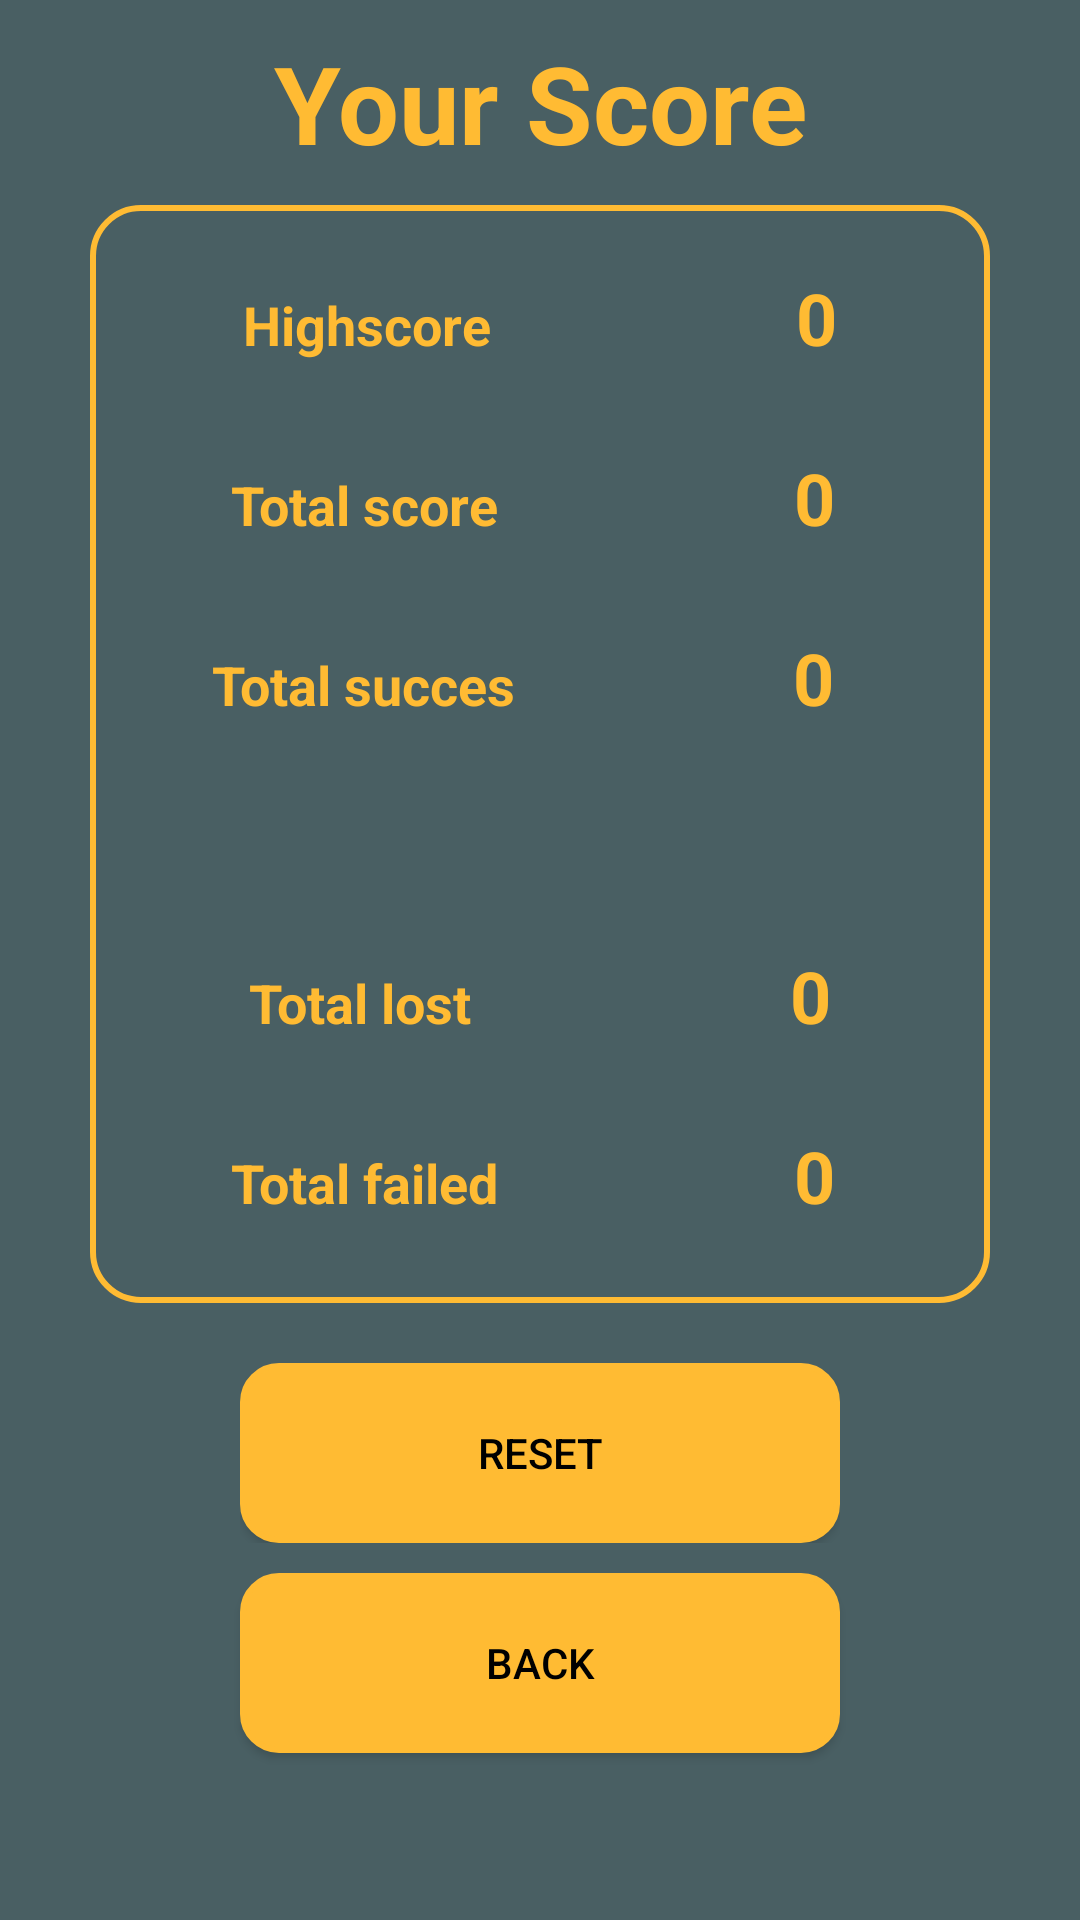

Reconstruct the res/layout file that produces this screen, plus the resources it refers to.
<!-- AndroidManifest.xml: application theme AppTheme -->
<!-- res/layout/stats_page.xml -->
<?xml version="1.0" encoding="utf-8"?>
<android.support.v4.widget.DrawerLayout xmlns:android="http://schemas.android.com/apk/res/android"
    android:layout_width="match_parent"
    android:layout_height="match_parent"
    xmlns:app="http://schemas.android.com/apk/res-auto"
    android:background="@color/darkgrey">

    <LinearLayout
        android:layout_width="match_parent"
        android:layout_height="match_parent"
        android:orientation="vertical">

        <LinearLayout
            android:layout_width="match_parent"
            android:layout_height="match_parent"
            android:orientation="vertical">

            <LinearLayout
                android:layout_width="match_parent"
                android:layout_height="wrap_content"
                android:orientation="horizontal">

                <TextView
                    android:id="@+id/textView6"
                    android:layout_width="wrap_content"
                    android:layout_height="wrap_content"
                    android:layout_marginTop="10dp"
                    android:layout_marginBottom="10dp"
                    android:layout_weight="1"
                    android:text="Your Score"
                    android:textAlignment="center"
                    android:textColor="@android:color/holo_orange_light"
                    android:textSize="36sp"
                    android:textStyle="bold" />
            </LinearLayout>

            <LinearLayout
                android:layout_width="wrap_content"
                android:layout_height="wrap_content"
                android:layout_gravity="center"
                android:background="@drawable/box"
                android:orientation="vertical">

                <LinearLayout
                    android:layout_width="300dp"
                    android:layout_height="60dp"
                    android:layout_gravity="center"
                    android:layout_marginTop="10dp"
                    android:orientation="horizontal">

                    <TextView
                        android:id="@+id/txt1"
                        android:layout_width="wrap_content"
                        android:layout_height="match_parent"
                        android:layout_weight="1"
                        android:gravity="center"
                        android:text="Highscore"
                        android:textColor="@android:color/holo_orange_light"
                        android:textCursorDrawable="@android:color/holo_orange_light"
                        android:textSize="18sp"
                        android:textStyle="bold" />

                    <TextView
                        android:id="@+id/txt_highscore"
                        android:layout_width="wrap_content"
                        android:layout_height="wrap_content"
                        android:layout_weight="1"
                        android:text="0"
                        android:textAlignment="center"
                        android:textColor="@android:color/holo_orange_light"
                        android:textSize="24sp"
                        android:textStyle="bold" />

                </LinearLayout>

                <LinearLayout
                    android:layout_width="300dp"
                    android:layout_height="60dp"
                    android:layout_gravity="center"
                    android:orientation="horizontal">

                    <TextView
                        android:id="@+id/txt2"
                        android:layout_width="80dp"
                        android:layout_height="match_parent"
                        android:layout_weight="1"
                        android:gravity="center"
                        android:text="Total score"
                        android:textColor="@android:color/holo_orange_light"
                        android:textCursorDrawable="@android:color/holo_orange_light"
                        android:textSize="18sp"
                        android:textStyle="bold" />

                    <TextView
                        android:id="@+id/txt_totalscore"
                        android:layout_width="wrap_content"
                        android:layout_height="wrap_content"
                        android:layout_weight="1"
                        android:text="0"
                        android:textAlignment="center"
                        android:textColor="@android:color/holo_orange_light"
                        android:textSize="24sp"
                        android:textStyle="bold" />

                </LinearLayout>

                <LinearLayout
                    android:layout_width="300dp"
                    android:layout_height="60dp"
                    android:layout_gravity="center"
                    android:orientation="horizontal">

                    <TextView
                        android:id="@+id/txt3"
                        android:layout_width="78dp"
                        android:layout_height="match_parent"
                        android:layout_weight="1"
                        android:gravity="center"
                        android:text="Total succes"
                        android:textColor="@android:color/holo_orange_light"
                        android:textCursorDrawable="@android:color/holo_orange_light"
                        android:textSize="18sp"
                        android:textStyle="bold" />

                    <TextView
                        android:id="@+id/txt_totalsucces"
                        android:layout_width="wrap_content"
                        android:layout_height="wrap_content"
                        android:layout_weight="1"
                        android:text="0"
                        android:textAlignment="center"
                        android:textColor="@android:color/holo_orange_light"
                        android:textSize="24sp"
                        android:textStyle="bold" />

                </LinearLayout>

                <LinearLayout
                    android:layout_width="match_parent"
                    android:layout_height="46dp"
                    android:orientation="horizontal"></LinearLayout>

                <LinearLayout
                    android:layout_width="300dp"
                    android:layout_height="60dp"
                    android:layout_gravity="center"
                    android:orientation="horizontal">

                    <TextView
                        android:id="@+id/txt4"
                        android:layout_width="wrap_content"
                        android:layout_height="match_parent"
                        android:layout_weight="1"
                        android:gravity="center"
                        android:text="Total lost"
                        android:textColor="@android:color/holo_orange_light"
                        android:textCursorDrawable="@android:color/holo_orange_light"
                        android:textSize="18sp"
                        android:textStyle="bold" />

                    <TextView
                        android:id="@+id/txt_totallost"
                        android:layout_width="wrap_content"
                        android:layout_height="wrap_content"
                        android:layout_weight="1"
                        android:text="0"
                        android:textAlignment="center"
                        android:textColor="@android:color/holo_orange_light"
                        android:textSize="24sp"
                        android:textStyle="bold" />

                </LinearLayout>

                <LinearLayout
                    android:layout_width="300dp"
                    android:layout_height="60dp"
                    android:layout_gravity="center"
                    android:layout_marginBottom="10dp"
                    android:orientation="horizontal">

                    <TextView
                        android:id="@+id/txt5"
                        android:layout_width="79dp"
                        android:layout_height="match_parent"
                        android:layout_weight="1"
                        android:gravity="center"
                        android:text="Total failed"
                        android:textColor="@android:color/holo_orange_light"
                        android:textCursorDrawable="@android:color/holo_orange_light"
                        android:textSize="18sp"
                        android:textStyle="bold" />

                    <TextView
                        android:id="@+id/txt_totalfailed"
                        android:layout_width="wrap_content"
                        android:layout_height="wrap_content"
                        android:layout_weight="1"
                        android:text="0"
                        android:textAlignment="center"
                        android:textColor="@android:color/holo_orange_light"
                        android:textSize="24sp"
                        android:textStyle="bold" />

                </LinearLayout>
            </LinearLayout>


            <LinearLayout
                android:layout_width="200dp"
                android:layout_height="wrap_content"
                android:layout_gravity="center"
                android:layout_marginTop="20dp"
                android:orientation="horizontal">

                <Button
                    android:id="@+id/btn_resetStats"
                    android:layout_width="match_parent"
                    android:layout_height="60dp"
                    android:layout_gravity="center"
                    android:background="@drawable/button"
                    android:text="Reset"
                    android:textColor="#000000"/>

                <TextView
                    android:id="@+id/txt_errorchecker"
                    android:layout_width="240dp"
                    android:layout_height="60dp"
                    android:layout_gravity="center"
                    android:visibility="gone" />

            </LinearLayout>

            <Button
                android:id="@+id/btn_back"
                android:layout_width="200dp"
                android:layout_height="60dp"
                android:layout_gravity="center"
                android:layout_margin="10dp"
                android:width="2dp"
                android:background="@drawable/button"
                android:gravity="center"
                android:text="Back"
                android:textColor="#000000" />
        </LinearLayout>
    </LinearLayout>
    <android.support.design.widget.NavigationView
        android:id="@+id/menu"
        android:layout_width="200dp"
        android:layout_height="match_parent"
        android:layout_gravity="start"
        android:background="@android:color/holo_orange_light"
        app:itemTextColor="@color/darkgrey"
        app:menu="@menu/nav_menu"></android.support.design.widget.NavigationView>


</android.support.v4.widget.DrawerLayout>
<!-- resources referenced by this layout -->
<resources>
  <color name="darkgrey">#495f63</color>
  <!-- drawable box (drawable) -->
  <?xml version="1.0" encoding="utf-8"?>
  <shape xmlns:android="http://schemas.android.com/apk/res/android" >
      <stroke android:width="2dp"
          android:color="@android:color/holo_orange_light"/>
      <gradient
          android:angle="225"
          android:startColor="@color/darkgrey"
          android:endColor="@color/darkgrey"/>
      <corners
          android:bottomLeftRadius="16dp"
          android:bottomRightRadius="16dp"
          android:topLeftRadius="16dp"
          android:topRightRadius="16dp" />
  </shape>
  <!-- drawable button (drawable) -->
  <?xml version="1.0" encoding="utf-8"?>
  <shape xmlns:android="http://schemas.android.com/apk/res/android" >
      <stroke android:width="2dp"
          android:color="@android:color/holo_orange_light"/>
      <gradient
          android:angle="225"
          android:startColor="@android:color/holo_orange_light"
          android:endColor="@android:color/holo_orange_light"/>
      <corners
          android:bottomLeftRadius="12dp"
          android:bottomRightRadius="12dp"
          android:topLeftRadius="12dp"
          android:topRightRadius="12dp" />
  </shape>
  <style name="AppTheme" parent="Theme.AppCompat.Light.DarkActionBar">
          
          <item name="colorPrimary">@color/colorPrimary</item>
          <item name="colorPrimaryDark">@color/colorPrimaryDark</item>
          <item name="colorAccent">@color/colorAccent</item>
          <item name="android:statusBarColor">@color/darkgrey</item>
      </style>
  <color name="colorPrimary">#008577</color>
  <color name="colorPrimaryDark">#00574B</color>
  <color name="colorAccent">#D81B60</color>
</resources>
